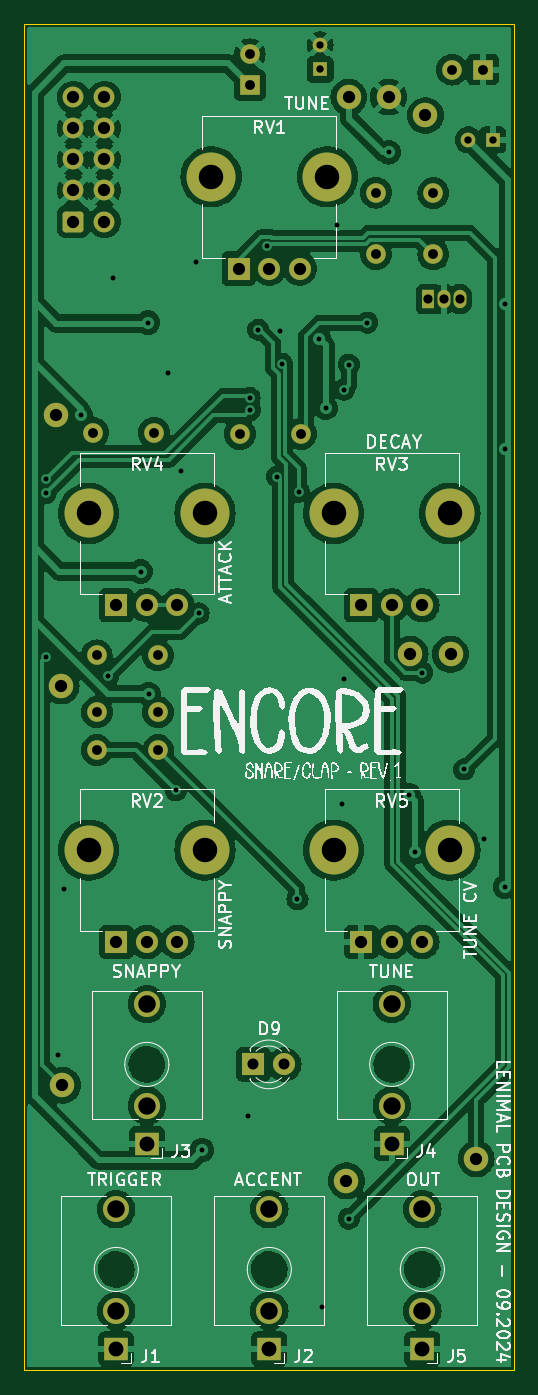
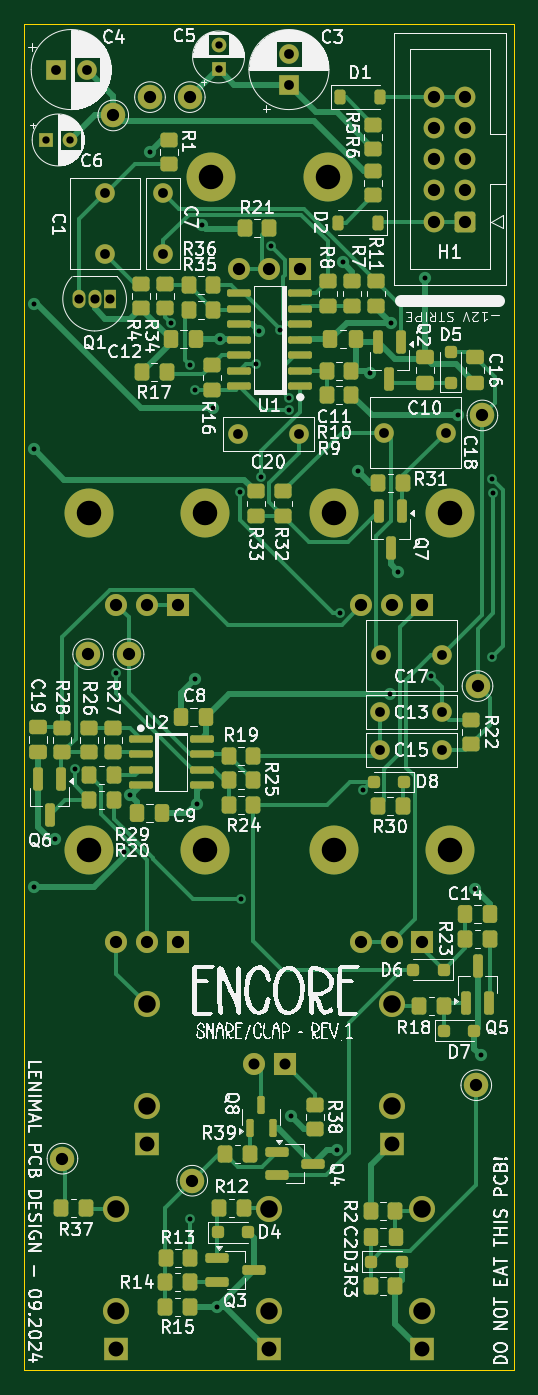
Circuit board: 11 layer files. Board 40.0 x 110.0 mm.
- bottom_copper: encore-B_Cu.gbl (30823 bytes)
- bottom_mask: encore-B_Mask.gbs (9942 bytes)
- paste: encore-B_Paste.gbp (7105 bytes)
- bottom_silk: encore-B_Silkscreen.gbo (216136 bytes)
- outline: encore-Edge_Cuts.gm1 (643 bytes)
- top_copper: encore-F_Cu.gtl (174502 bytes)
- top_mask: encore-F_Mask.gts (3827 bytes)
- paste: encore-F_Paste.gtp (485 bytes)
- top_silk: encore-F_Silkscreen.gto (78295 bytes)
- drill: encore-NPTH.drl (269 bytes)
- drill: encore-PTH.drl (2640 bytes)

=== bottom_copper: encore-B_Cu.gbl (30823 bytes, source omitted) ===
=== bottom_mask: encore-B_Mask.gbs (9942 bytes, source omitted) ===
=== paste: encore-B_Paste.gbp (7105 bytes, source omitted) ===
=== bottom_silk: encore-B_Silkscreen.gbo (216136 bytes, source omitted) ===
=== outline: encore-Edge_Cuts.gm1 ===
G04 #@! TF.GenerationSoftware,KiCad,Pcbnew,8.0.5*
G04 #@! TF.CreationDate,2024-11-24T11:25:02+01:00*
G04 #@! TF.ProjectId,encore,656e636f-7265-42e6-9b69-6361645f7063,rev?*
G04 #@! TF.SameCoordinates,Original*
G04 #@! TF.FileFunction,Profile,NP*
%FSLAX46Y46*%
G04 Gerber Fmt 4.6, Leading zero omitted, Abs format (unit mm)*
G04 Created by KiCad (PCBNEW 8.0.5) date 2024-11-24 11:25:02*
%MOMM*%
%LPD*%
G01*
G04 APERTURE LIST*
G04 #@! TA.AperFunction,Profile*
%ADD10C,0.100000*%
G04 #@! TD*
G04 APERTURE END LIST*
D10*
X50000000Y-50000000D02*
X90000000Y-50000000D01*
X90000000Y-160000000D01*
X50000000Y-160000000D01*
X50000000Y-50000000D01*
M02*

=== top_copper: encore-F_Cu.gtl (174502 bytes, source omitted) ===
=== top_mask: encore-F_Mask.gts ===
G04 #@! TF.GenerationSoftware,KiCad,Pcbnew,8.0.5*
G04 #@! TF.CreationDate,2024-11-24T11:25:02+01:00*
G04 #@! TF.ProjectId,encore,656e636f-7265-42e6-9b69-6361645f7063,rev?*
G04 #@! TF.SameCoordinates,Original*
G04 #@! TF.FileFunction,Soldermask,Top*
G04 #@! TF.FilePolarity,Negative*
%FSLAX46Y46*%
G04 Gerber Fmt 4.6, Leading zero omitted, Abs format (unit mm)*
G04 Created by KiCad (PCBNEW 8.0.5) date 2024-11-24 11:25:02*
%MOMM*%
%LPD*%
G01*
G04 APERTURE LIST*
G04 Aperture macros list*
%AMRoundRect*
0 Rectangle with rounded corners*
0 $1 Rounding radius*
0 $2 $3 $4 $5 $6 $7 $8 $9 X,Y pos of 4 corners*
0 Add a 4 corners polygon primitive as box body*
4,1,4,$2,$3,$4,$5,$6,$7,$8,$9,$2,$3,0*
0 Add four circle primitives for the rounded corners*
1,1,$1+$1,$2,$3*
1,1,$1+$1,$4,$5*
1,1,$1+$1,$6,$7*
1,1,$1+$1,$8,$9*
0 Add four rect primitives between the rounded corners*
20,1,$1+$1,$2,$3,$4,$5,0*
20,1,$1+$1,$4,$5,$6,$7,0*
20,1,$1+$1,$6,$7,$8,$9,0*
20,1,$1+$1,$8,$9,$2,$3,0*%
G04 Aperture macros list end*
%ADD10O,4.000000X4.000000*%
%ADD11R,1.800000X1.800000*%
%ADD12C,1.800000*%
%ADD13R,1.930000X1.830000*%
%ADD14C,2.130000*%
%ADD15R,1.600000X1.600000*%
%ADD16C,1.600000*%
%ADD17C,2.000000*%
%ADD18R,1.200000X1.200000*%
%ADD19C,1.200000*%
%ADD20R,1.050000X1.500000*%
%ADD21O,1.050000X1.500000*%
%ADD22RoundRect,0.250000X-0.600000X-0.600000X0.600000X-0.600000X0.600000X0.600000X-0.600000X0.600000X0*%
%ADD23C,1.700000*%
G04 APERTURE END LIST*
D10*
X75250000Y-117500000D03*
X84750000Y-117500000D03*
D11*
X77500000Y-125000000D03*
D12*
X80000000Y-125000000D03*
X82500000Y-125000000D03*
D13*
X80000000Y-141480000D03*
D14*
X80000000Y-130080000D03*
X80000000Y-138380000D03*
D10*
X75250000Y-90000000D03*
X84750000Y-90000000D03*
D11*
X77500000Y-97500000D03*
D12*
X80000000Y-97500000D03*
X82500000Y-97500000D03*
D13*
X60000000Y-141480000D03*
D14*
X60000000Y-130080000D03*
X60000000Y-138380000D03*
D10*
X55250000Y-117500000D03*
X64750000Y-117500000D03*
D11*
X57500000Y-125000000D03*
D12*
X60000000Y-125000000D03*
X62500000Y-125000000D03*
D10*
X65250000Y-62500000D03*
X74750000Y-62500000D03*
D11*
X67500000Y-70000000D03*
D12*
X70000000Y-70000000D03*
X72500000Y-70000000D03*
D10*
X55250000Y-90000000D03*
X64750000Y-90000000D03*
D11*
X57500000Y-97500000D03*
D12*
X60000000Y-97500000D03*
X62500000Y-97500000D03*
D13*
X57500000Y-158230000D03*
D14*
X57500000Y-146830000D03*
X57500000Y-155130000D03*
D13*
X70000000Y-158230000D03*
D14*
X70000000Y-146830000D03*
X70000000Y-155130000D03*
D13*
X82500000Y-158230000D03*
D14*
X82500000Y-146830000D03*
X82500000Y-155130000D03*
D11*
X68690000Y-135000000D03*
D12*
X71230000Y-135000000D03*
D15*
X87432380Y-53750000D03*
D16*
X84932380Y-53750000D03*
X78700000Y-68800000D03*
X78700000Y-63800000D03*
X60925000Y-109335000D03*
X55925000Y-109335000D03*
D17*
X86900000Y-142700000D03*
X52600000Y-82000000D03*
D18*
X88250000Y-59500000D03*
D19*
X86250000Y-59500000D03*
D16*
X55925000Y-106235000D03*
X60925000Y-106235000D03*
D17*
X82750000Y-57500000D03*
X76300000Y-144500000D03*
D16*
X83400000Y-63850000D03*
X83400000Y-68850000D03*
D15*
X68400000Y-55000000D03*
D16*
X68400000Y-52500000D03*
D17*
X76500000Y-56000000D03*
D20*
X83000000Y-72500000D03*
D21*
X84270000Y-72500000D03*
X85540000Y-72500000D03*
D16*
X60600000Y-83400000D03*
X55600000Y-83400000D03*
D18*
X74150000Y-53722600D03*
D19*
X74150000Y-51722600D03*
D17*
X53100000Y-136700000D03*
D16*
X67600000Y-83500000D03*
X72600000Y-83500000D03*
D17*
X53000000Y-104100000D03*
D16*
X55900000Y-101600000D03*
X60900000Y-101600000D03*
D22*
X54000000Y-66160000D03*
D23*
X56540000Y-66160000D03*
X54000000Y-63620000D03*
X56540000Y-63620000D03*
X54000000Y-61080000D03*
X56540000Y-61080000D03*
X54000000Y-58540000D03*
X56540000Y-58540000D03*
X54000000Y-56000000D03*
X56540000Y-56000000D03*
D17*
X81500000Y-101500000D03*
X84800000Y-101500000D03*
X79750000Y-56000000D03*
M02*

=== paste: encore-F_Paste.gtp ===
G04 #@! TF.GenerationSoftware,KiCad,Pcbnew,8.0.5*
G04 #@! TF.CreationDate,2024-11-24T11:25:01+01:00*
G04 #@! TF.ProjectId,encore,656e636f-7265-42e6-9b69-6361645f7063,rev?*
G04 #@! TF.SameCoordinates,Original*
G04 #@! TF.FileFunction,Paste,Top*
G04 #@! TF.FilePolarity,Positive*
%FSLAX46Y46*%
G04 Gerber Fmt 4.6, Leading zero omitted, Abs format (unit mm)*
G04 Created by KiCad (PCBNEW 8.0.5) date 2024-11-24 11:25:01*
%MOMM*%
%LPD*%
G01*
G04 APERTURE LIST*
G04 APERTURE END LIST*
M02*

=== top_silk: encore-F_Silkscreen.gto (78295 bytes, source omitted) ===
=== drill: encore-NPTH.drl ===
M48
; DRILL file {KiCad 8.0.5} date 2024-11-24T11:25:04+0100
; FORMAT={-:-/ absolute / metric / decimal}
; #@! TF.CreationDate,2024-11-24T11:25:04+01:00
; #@! TF.GenerationSoftware,Kicad,Pcbnew,8.0.5
; #@! TF.FileFunction,NonPlated,1,2,NPTH
FMAT,2
METRIC
%
G90
G05
M30

=== drill: encore-PTH.drl ===
M48
; DRILL file {KiCad 8.0.5} date 2024-11-24T11:25:04+0100
; FORMAT={-:-/ absolute / metric / decimal}
; #@! TF.CreationDate,2024-11-24T11:25:04+01:00
; #@! TF.GenerationSoftware,Kicad,Pcbnew,8.0.5
; #@! TF.FileFunction,Plated,1,2,PTH
FMAT,2
METRIC
; #@! TA.AperFunction,Plated,PTH,ViaDrill
T1C0.400
; #@! TA.AperFunction,Plated,PTH,ComponentDrill
T2C0.600
; #@! TA.AperFunction,Plated,PTH,ComponentDrill
T3C0.750
; #@! TA.AperFunction,Plated,PTH,ComponentDrill
T4C0.800
; #@! TA.AperFunction,Plated,PTH,ComponentDrill
T5C0.900
; #@! TA.AperFunction,Plated,PTH,ComponentDrill
T6C1.000
; #@! TA.AperFunction,Plated,PTH,ComponentDrill
T7C1.220
; #@! TA.AperFunction,Plated,PTH,ComponentDrill
T8C1.420
; #@! TA.AperFunction,Plated,PTH,ComponentDrill
T9C1.430
; #@! TA.AperFunction,Plated,PTH,ComponentDrill
T10C2.000
%
G90
G05
T1
X51.73Y-88.33
X51.8Y-87.2
X51.8Y-101.7
X52.75Y-134.25
X53.2Y-120.7
X54.6Y-82.0
X56.8Y-103.3
X57.25Y-70.75
X59.5Y-94.75
X60.1Y-74.411
X60.15Y-104.75
X61.75Y-78.5
X62.375Y-112.625
X62.75Y-86.5
X64.0Y-69.5
X64.23Y-98.17
X64.5Y-142.0
X68.25Y-139.25
X68.395Y-80.57
X68.43Y-81.57
X69.1Y-75.0
X69.85Y-68.2
X70.65Y-87.0
X70.868Y-75.1
X71.05Y-77.8
X72.3Y-121.5
X72.4Y-88.236
X74.069Y-75.719
X74.28Y-154.8
X74.6Y-81.4
X75.5Y-66.45
X75.9Y-113.7
X76.1Y-79.9
X76.1Y-103.5
X76.5Y-77.85
X76.5Y-147.6
X78.0Y-74.425
X79.75Y-60.5
X81.4Y-113.0
X81.87Y-117.67
X82.5Y-103.0
X85.9Y-110.9
X87.5Y-116.6
X89.25Y-72.9
X89.25Y-84.75
X89.25Y-120.5
T2
X74.15Y-51.723
X74.15Y-53.723
X86.25Y-59.5
X88.25Y-59.5
T3
X83.0Y-72.5
X84.27Y-72.5
X85.54Y-72.5
T4
X55.6Y-83.4
X55.9Y-101.6
X55.925Y-106.235
X55.925Y-109.335
X60.6Y-83.4
X60.9Y-101.6
X60.925Y-106.235
X60.925Y-109.335
X67.6Y-83.5
X68.4Y-52.5
X68.4Y-55.0
X72.6Y-83.5
X78.7Y-63.8
X78.7Y-68.8
X83.4Y-63.85
X83.4Y-68.85
X84.932Y-53.75
X87.432Y-53.75
T5
X68.69Y-135.0
X71.23Y-135.0
T6
X52.6Y-82.0
X53.0Y-104.1
X53.1Y-136.7
X54.0Y-56.0
X54.0Y-58.54
X54.0Y-61.08
X54.0Y-63.62
X54.0Y-66.16
X56.54Y-56.0
X56.54Y-58.54
X56.54Y-61.08
X56.54Y-63.62
X56.54Y-66.16
X57.5Y-97.5
X57.5Y-125.0
X60.0Y-97.5
X60.0Y-125.0
X62.5Y-97.5
X62.5Y-125.0
X67.5Y-70.0
X70.0Y-70.0
X72.5Y-70.0
X76.3Y-144.5
X76.5Y-56.0
X77.5Y-97.5
X77.5Y-125.0
X79.75Y-56.0
X80.0Y-97.5
X80.0Y-125.0
X81.5Y-101.5
X82.5Y-97.5
X82.5Y-125.0
X82.75Y-57.5
X84.8Y-101.5
X86.9Y-142.7
T7
X57.5Y-158.23
X60.0Y-141.48
X70.0Y-158.23
X80.0Y-141.48
X82.5Y-158.23
T8
X57.5Y-155.13
X60.0Y-138.38
X70.0Y-155.13
X80.0Y-138.38
X82.5Y-155.13
T9
X57.5Y-146.83
X60.0Y-130.08
X70.0Y-146.83
X80.0Y-130.08
X82.5Y-146.83
T10
X55.25Y-90.0
X55.25Y-117.5
X64.75Y-90.0
X64.75Y-117.5
X65.25Y-62.5
X74.75Y-62.5
X75.25Y-90.0
X75.25Y-117.5
X84.75Y-90.0
X84.75Y-117.5
M30
